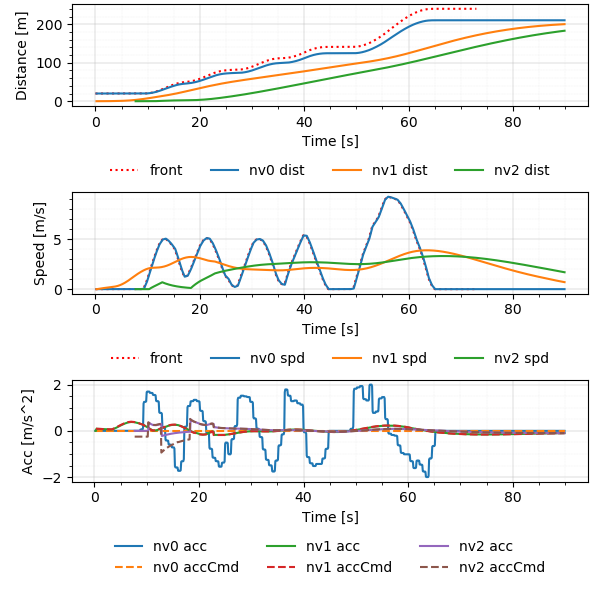

Data behind this chart, as committed beside it:
Realtime [sec], Sim Time [sec], Sim Time from MPC [sec], MPC runtime, v0_dist [m], v0_lane [-], v0_spd [m/s], v0_acc [m/s2], v1_dist [m], v1_lane [-], v1_spd [m/s], v1_acc [m/s2], v1_accCmd [m/s2], v2_dist [m], v2_lane [-], v2_spd [m/s], v2_acc [m/s2], v2_accCmd [m/s2]
0.006301, 0.2, nan, 0.003295, 20.0, -76146229#1_0, 0.0, 0.0, 0.0, -76146229#1_0, 0.0, 0.0, nan, nan, nan, nan, nan, nan
0.1136, 0.3, 0.2, 0.008594, 20.0, -76146229#1_0, 0.0, 0.0, 0.0, -76146229#1_0, 0.0, 0.0, 0.09435, nan, nan, nan, nan, nan
0.2135, 0.4, 0.3, 0.01034, 20.0, -76146229#1_0, 0.0, 0.0, 0.0009131, -76146229#1_0, 0.009131, 0.09131, 0.09435, nan, nan, nan, nan, nan
0.3166, 0.5, 0.4, 0.01062, 20.0, -76146229#1_0, 0.0, 0.0, 0.002739, -76146229#1_0, 0.01826, 0.09131, 0.08981, nan, nan, nan, nan, nan
0.4121, 0.6, 0.5, 0.008075, 20.0, -76146229#1_0, 0.0, 0.0, 0.005434, -76146229#1_0, 0.02695, 0.08691, 0.08858, nan, nan, nan, nan, nan
0.5098, 0.7, 0.6, 0.005799, 20.0, -76146229#1_0, 0.0, 0.0, 0.008987, -76146229#1_0, 0.03552, 0.08572, 0.08756, nan, nan, nan, nan, nan
0.6094, 0.8, 0.7, 0.00645, 20.0, -76146229#1_0, 0.0, 0.0, 0.01339, -76146229#1_0, 0.044, 0.08473, 0.08643, nan, nan, nan, nan, nan
0.7118, 0.9, 0.8, 0.005621, 20.0, -76146229#1_0, 0.0, 0.0, 0.01862, -76146229#1_0, 0.05236, 0.08364, 0.0853, nan, nan, nan, nan, nan
0.8113, 1.0, 0.9, 0.006404, 20.0, -76146229#1_0, 0.0, 0.0, 0.02468, -76146229#1_0, 0.06062, 0.08255, 0.08418, nan, nan, nan, nan, nan
0.911, 1.1, 1.0, 0.008162, 20.0, -76146229#1_0, 0.0, 0.0, 0.03156, -76146229#1_0, 0.06876, 0.08147, 0.08308, nan, nan, nan, nan, nan
1.014, 1.2, 1.1, 0.00944, 20.0, -76146229#1_0, 0.0, 0.0, 0.03924, -76146229#1_0, 0.0768, 0.0804, 0.08198, nan, nan, nan, nan, nan
1.108, 1.3, 1.2, 0.004823, 20.0, -76146229#1_0, 0.0, 0.0, 0.04771, -76146229#1_0, 0.08474, 0.07934, 0.08089, nan, nan, nan, nan, nan
1.214, 1.4, 1.3, 0.009892, 20.0, -76146229#1_0, 0.0, 0.0, 0.05697, -76146229#1_0, 0.09257, 0.07828, 0.07981, nan, nan, nan, nan, nan
1.311, 1.5, 1.4, 0.008698, 20.0, -76146229#1_0, 0.0, 0.0, 0.067, -76146229#1_0, 0.1003, 0.07724, 0.07874, nan, nan, nan, nan, nan
1.411, 1.6, 1.5, 0.008609, 20.0, -76146229#1_0, 0.0, 0.0, 0.07779, -76146229#1_0, 0.1079, 0.0762, 0.07767, nan, nan, nan, nan, nan
1.508, 1.7, 1.6, 0.005599, 20.0, -76146229#1_0, 0.0, 0.0, 0.08933, -76146229#1_0, 0.1154, 0.07517, 0.07662, nan, nan, nan, nan, nan
1.608, 1.8, 1.7, 0.005469, 20.0, -76146229#1_0, 0.0, 0.0, 0.1016, -76146229#1_0, 0.1228, 0.07415, 0.07557, nan, nan, nan, nan, nan
1.713, 1.9, 1.8, 0.008151, 20.0, -76146229#1_0, 0.0, 0.0, 0.1146, -76146229#1_0, 0.1302, 0.07313, 0.07453, nan, nan, nan, nan, nan
1.809, 2.0, 1.9, 0.005551, 20.0, -76146229#1_0, 0.0, 0.0, 0.1284, -76146229#1_0, 0.1374, 0.07213, 0.0735, nan, nan, nan, nan, nan
1.908, 2.1, 2.0, 0.004916, 20.0, -76146229#1_0, 0.0, 0.0, 0.1428, -76146229#1_0, 0.1445, 0.07113, 0.07248, nan, nan, nan, nan, nan
2.011, 2.2, 2.1, 0.00713, 20.0, -76146229#1_0, 0.0, 0.0, 0.158, -76146229#1_0, 0.1515, 0.07014, 0.07146, nan, nan, nan, nan, nan
2.106, 2.3, 2.2, 0.003666, 20.0, -76146229#1_0, 0.0, 0.0, 0.1738, -76146229#1_0, 0.1584, 0.06916, 0.07046, nan, nan, nan, nan, nan
2.208, 2.4, 2.3, 0.00597, 20.0, -76146229#1_0, 0.0, 0.0, 0.1903, -76146229#1_0, 0.1652, 0.06818, 0.06946, nan, nan, nan, nan, nan
2.314, 2.5, 2.4, 0.009541, 20.0, -76146229#1_0, 0.0, 0.0, 0.2075, -76146229#1_0, 0.1719, 0.06722, 0.06847, nan, nan, nan, nan, nan
2.408, 2.6, 2.5, 0.005853, 20.0, -76146229#1_0, 0.0, 0.0, 0.2254, -76146229#1_0, 0.1786, 0.06626, 0.06749, nan, nan, nan, nan, nan
2.513, 2.7, 2.6, 0.008593, 20.0, -76146229#1_0, 0.0, 0.0, 0.2439, -76146229#1_0, 0.1851, 0.06531, 0.06654, nan, nan, nan, nan, nan
2.612, 2.8, 2.7, 0.008329, 20.0, -76146229#1_0, 0.0, 0.0, 0.263, -76146229#1_0, 0.1915, 0.0644, 0.06604, nan, nan, nan, nan, nan
2.708, 2.9, 2.8, 0.005568, 20.0, -76146229#1_0, 0.0, 0.0, 0.2828, -76146229#1_0, 0.1979, 0.06391, 0.06557, nan, nan, nan, nan, nan
2.811, 3.0, 2.9, 0.006517, 20.0, -76146229#1_0, 0.0, 0.0, 0.3033, -76146229#1_0, 0.2043, 0.06345, 0.06509, nan, nan, nan, nan, nan
2.911, 3.1, 3.0, 0.006352, 20.0, -76146229#1_0, 0.0, 0.0, 0.3243, -76146229#1_0, 0.2106, 0.06299, 0.06462, nan, nan, nan, nan, nan
3.014, 3.2, 3.1, 0.008814, 20.0, -76146229#1_0, 0.0, 0.0, 0.346, -76146229#1_0, 0.2168, 0.06254, 0.06416, nan, nan, nan, nan, nan
3.111, 3.3, 3.2, 0.008214, 20.0, -76146229#1_0, 0.0, 0.0, 0.3683, -76146229#1_0, 0.223, 0.06209, 0.06428, nan, nan, nan, nan, nan
3.212, 3.4, 3.3, 0.007835, 20.0, -76146229#1_0, 0.0, 0.0, 0.3912, -76146229#1_0, 0.2293, 0.06221, 0.07305, nan, nan, nan, nan, nan
3.314, 3.5, 3.4, 0.007921, 20.0, -76146229#1_0, 0.0, 0.0, 0.4149, -76146229#1_0, 0.2363, 0.0707, 0.08239, nan, nan, nan, nan, nan
3.422, 3.6, 3.5, 0.007631, 20.0, -76146229#1_0, 0.0, 0.0, 0.4393, -76146229#1_0, 0.2443, 0.07974, 0.09147, nan, nan, nan, nan, nan
3.516, 3.7, 3.6, 0.007156, 20.0, -76146229#1_0, 0.0, 0.0, 0.4646, -76146229#1_0, 0.2532, 0.08852, 0.1004, nan, nan, nan, nan, nan
3.623, 3.8, 3.7, 0.008243, 20.0, -76146229#1_0, 0.0, 0.0, 0.4909, -76146229#1_0, 0.2629, 0.09717, 0.1094, nan, nan, nan, nan, nan
3.713, 3.9, 3.8, 0.007745, 20.0, -76146229#1_0, 0.0, 0.0, 0.5183, -76146229#1_0, 0.2735, 0.1059, 0.1185, nan, nan, nan, nan, nan
3.815, 4.0, 3.9, 0.004693, 20.0, -76146229#1_0, 0.0, 0.0, 0.5468, -76146229#1_0, 0.2849, 0.1147, 0.1309, nan, nan, nan, nan, nan
3.916, 4.1, 4.0, 0.003813, 20.0, -76146229#1_0, 0.0, 0.0, 0.5765, -76146229#1_0, 0.2976, 0.1266, 0.1434, nan, nan, nan, nan, nan
4.009, 4.2, 4.1, 0.005706, 20.0, -76146229#1_0, 0.0, 0.0, 0.6077, -76146229#1_0, 0.3115, 0.1387, 0.1558, nan, nan, nan, nan, nan
4.111, 4.3, 4.2, 0.006722, 20.0, -76146229#1_0, 0.0, 0.0, 0.6403, -76146229#1_0, 0.3265, 0.1507, 0.168, nan, nan, nan, nan, nan
4.211, 4.4, 4.3, 0.006665, 20.0, -76146229#1_0, 0.0, 0.0, 0.6746, -76146229#1_0, 0.3428, 0.1626, 0.1803, nan, nan, nan, nan, nan
4.318, 4.5, 4.4, 0.003658, 20.0, -76146229#1_0, 0.0, 0.0, 0.7106, -76146229#1_0, 0.3603, 0.1745, 0.1924, nan, nan, nan, nan, nan
4.407, 4.6, 4.5, 0.003996, 20.0, -76146229#1_0, 0.0, 0.0, 0.7485, -76146229#1_0, 0.3789, 0.1862, 0.2042, nan, nan, nan, nan, nan
4.514, 4.7, 4.6, 0.009389, 20.0, -76146229#1_0, 0.0, 0.0, 0.7884, -76146229#1_0, 0.3986, 0.1976, 0.2157, nan, nan, nan, nan, nan
4.608, 4.8, 4.7, 0.004687, 20.0, -76146229#1_0, 0.0, 0.0, 0.8303, -76146229#1_0, 0.4195, 0.2088, 0.2274, nan, nan, nan, nan, nan
4.71, 4.9, 4.8, 0.007006, 20.0, -76146229#1_0, 0.0, 0.0, 0.8745, -76146229#1_0, 0.4415, 0.22, 0.2388, nan, nan, nan, nan, nan
4.81, 5.0, 4.9, 0.005671, 20.0, -76146229#1_0, 0.0, 0.0, 0.9209, -76146229#1_0, 0.4646, 0.2311, 0.2503, nan, nan, nan, nan, nan
4.92, 5.1, 5.0, 0.00503, 20.0, -76146229#1_0, 0.0, 0.0, 0.9698, -76146229#1_0, 0.4889, 0.2423, 0.2617, nan, nan, nan, nan, nan
5.015, 5.2, 5.1, 0.006465, 20.0, -76146229#1_0, 0.0, 0.0, 1.021, -76146229#1_0, 0.5142, 0.2532, 0.2724, nan, nan, nan, nan, nan
5.112, 5.3, 5.2, 0.008653, 20.0, -76146229#1_0, 0.0, 0.0, 1.075, -76146229#1_0, 0.5405, 0.2636, 0.2829, nan, nan, nan, nan, nan
5.213, 5.4, 5.3, 0.00869, 20.0, -76146229#1_0, 0.0, 0.0, 1.132, -76146229#1_0, 0.5679, 0.2738, 0.2935, nan, nan, nan, nan, nan
5.315, 5.5, 5.4, 0.006206, 20.0, -76146229#1_0, 0.0, 0.0, 1.192, -76146229#1_0, 0.5963, 0.2841, 0.304, nan, nan, nan, nan, nan
5.415, 5.6, 5.5, 0.005225, 20.0, -76146229#1_0, 0.0, 0.0, 1.254, -76146229#1_0, 0.6257, 0.2942, 0.3145, nan, nan, nan, nan, nan
5.517, 5.7, 5.6, 0.003405, 20.0, -76146229#1_0, 0.0, 0.0, 1.32, -76146229#1_0, 0.6562, 0.3044, 0.3247, nan, nan, nan, nan, nan
5.612, 5.8, 5.7, 0.005195, 20.0, -76146229#1_0, 0.0, 0.0, 1.389, -76146229#1_0, 0.6876, 0.3143, 0.3331, nan, nan, nan, nan, nan
5.724, 5.9, 5.8, 0.00594, 20.0, -76146229#1_0, 0.0, 0.0, 1.461, -76146229#1_0, 0.7198, 0.3223, 0.3411, nan, nan, nan, nan, nan
5.823, 6.0, 5.9, 0.008353, 20.0, -76146229#1_0, 0.0, 0.0, 1.536, -76146229#1_0, 0.7529, 0.3301, 0.3493, nan, nan, nan, nan, nan
5.913, 6.1, 6.0, 0.007446, 20.0, -76146229#1_0, 0.0, 0.0, 1.615, -76146229#1_0, 0.7867, 0.338, 0.3574, nan, nan, nan, nan, nan
... 838 more rows
